pico-8 play session: no input (idle)

[t = 1 s] idle ~1s (no d-pad/buttons)
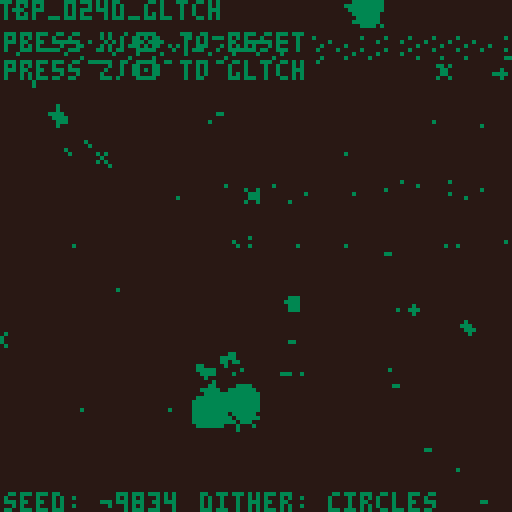
[t = 2 s] idle ~2s (no d-pad/buttons)
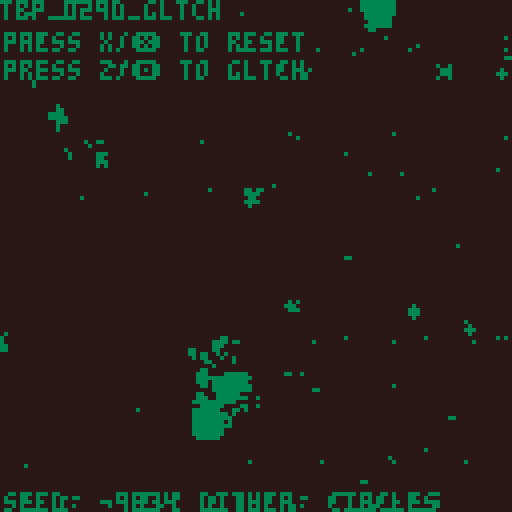
[t = 4 s] idle ~4s (no d-pad/buttons)
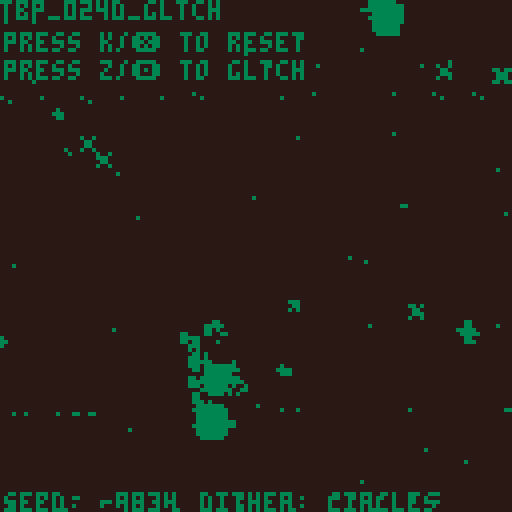
[t = 6 s] idle ~6s (no d-pad/buttons)
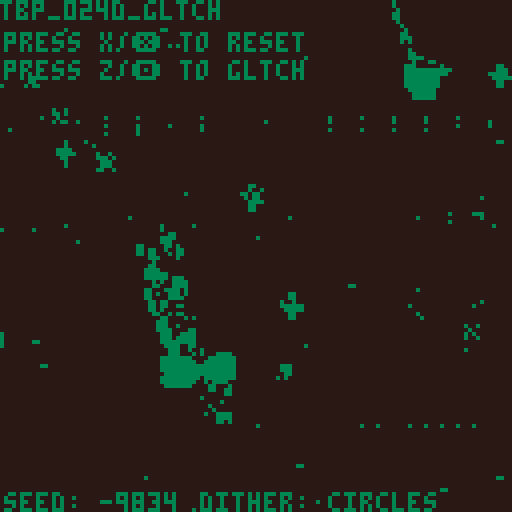
[t = 8 s] idle ~8s (no d-pad/buttons)
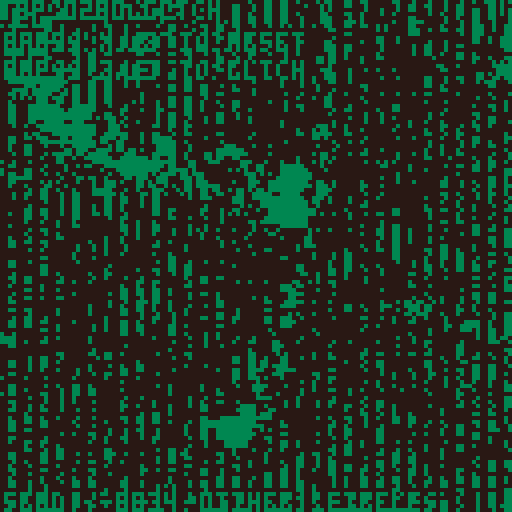

pico-8 cartridge
version 32
__lua__

--init

-- to do: 
-- - a comet that comes by
-- - portals/wormholes
--     - and maybe they transfer gravity

function _init()
 cls()
 
 --camera
 --camera(-64,-64)
 
 happens_once_done = false

 --window stuff
 window_line_counter=1
 window_lines = {}
 -- n_hori_lines = 8
 -- n_vert_lines = 8
 
 -- -- need to declare some fixed
 -- -- points first, will make this
 -- -- a lot easier
 
 -- --outer box
 -- local a={8,8}
 -- local b={120,8}
 -- local c={8, 120}
 -- local d={120,120}

 -- --inner box
 -- local e={24,24}
 -- local f={104,24}
 -- local g={24,104}
 -- local h={104,104}
 
 -- --outer box
 -- add_line(a,b)
 -- add_line(b,d)
 -- add_line(d,c)
 -- add_line(c,a)
 
 -- --inner box
 -- add_line(e,f)
 -- add_line(f,h)
 -- add_line(h,g)
 -- add_line(g,e)
 
 -- --diagonals
 -- add_line(ofst(a, 16, 0), ofst(d, -16, 0))
 -- add_line(ofst(e, -20, 24), ofst(h, 20, -24))


 --alter
 alter_stmt_decay = 0
 alter_effect_decay = 0
 alter_stmt_needed=true
 alter_statement = ""
 alter_stmt_rate = 240
 alter_effect_rate = 60
 alter_pressed = false

 --title
 side = "d"
 alter_title = "gltch"
 alter_num = "024"..side
 title = "tbp_"..alter_num
 title = title.."_"
 title = title..alter_title
 title_needed = true
 title_decay = 600

 --seed
 seed = flr(rnd(-1)) + 1
 l_seeds = {-1675, -20927, 8610}
 p_seeds = {
  -23163, -8963, 25168, 15546,
  -6259, 21150,16012 
 }
 d_seeds = {-9834}
 if side == "l" then
  seed = rnd_choice(l_seeds)
 elseif side == "p" then
  seed = rnd_choice(p_seeds)
 elseif side == "d" then
  seed = rnd_choice(d_seeds)
 end
 srand(seed)

 use_dither = true
 glitch_every_x_sec = 13
 noise_amt = 1.0

 dither_mode = "mixed"
 dither_modes = {
  "mixed",
  "circles", 
  "circfill", 
  "rect"
 } 
 dither_prob = 0.85

 if side == "l" then
  dither_prob = 0.55
  local burn_dither_modes = { 
   "burn_spiral",
   "burn_rect",
   "burn"
  }
  for dm in all(dither_modes) do
   add(burn_dither_modes, dm)
  end
  dither_modes = burn_dither_modes
  dither_mode="burn_spiral"
 elseif side == "p" then
  glitch_every_x_sec = 8
  noise_amt = 1.05
  dither_prob = 0.5
  dither_mode = "rect"
 end

 n_dither_modes = #dither_modes
 alter_dither_i = 1

 --colors 
 cols = {}
 if side == "d" then
  --a-side palette
  local aside_bgs = {0,-16,-15}
  local aside_fgs = {-5,-8,8,11,3}
  local aside_bg = rnd_choice(aside_bgs)
  local aside_fg = rnd_choice(aside_fgs)
  cols["c_background"]   = aside_bg
  cols["c_luna_trail"]   = aside_fg
  cols["c_deimos_vein"]   = aside_fg
  cols["c_deimos_outer"]  = aside_fg
  cols["c_phobos_trail"] = aside_fg
  cols["c_luna_core_1"]  = aside_fg
  cols["c_luna_outer"]   = aside_fg
  cols["c_stars"]        = aside_fg
  cols["c_explosion_1"]  = aside_fg
  cols["c_phobos_vein"]  = aside_fg
  cols["c_phobos_core"]  = aside_fg
  cols["c_deimos_trail"]  = aside_fg
  cols["c_unused"]       = aside_fg
  cols["c_luna_accent"]  = aside_fg
  cols["c_text"]         = aside_fg
  cols["c_phobos_outer"] = aside_fg
 elseif side == "l" then
  -- --b-side palette

  burn_pal = {
   "0", "-16", "-14", 
   "-11", "-3", "13", 
   "6", "7"
  }

  local c_background = tonum(burn_pal[1])
  local c_vein = tonum(burn_pal[2])
  local c_accent = tonum(burn_pal[3])
  local c_unused = tonum(burn_pal[4])
  local c_trail = tonum(burn_pal[5])
  local c_core = tonum(burn_pal[6])
  local c_outer = tonum(burn_pal[7])
  local c_text = tonum(burn_pal[8])

  burn_pal_key = {}
  for i=1,#burn_pal do
   burn_pal_key[burn_pal[i]] = i
  end

  cols["c_background"]   = c_background
  cols["c_luna_trail"]   = c_trail
  cols["c_deimos_vein"]   = c_core
  cols["c_deimos_outer"]  = c_outer
  cols["c_phobos_trail"] = c_trail
  cols["c_luna_core_1"]  = c_core
  cols["c_luna_outer"]   = c_outer
  cols["c_stars"]        = c_text
  cols["c_explosion_1"]  = c_text
  cols["c_phobos_vein"]  = c_core
  cols["c_phobos_core"]  = c_core
  cols["c_deimos_trail"]  = c_trail
  cols["c_unused"]       = c_unused
  cols["c_luna_accent"]  = c_core
  cols["c_text"]         = c_text
  cols["c_phobos_outer"] = c_outer


 elseif side == "p" then
  local cside_bg = -16
  local cside_fg = -8
  local cside_hl = 8

  cols["c_background"]   = cside_bg
  cols["c_luna_trail"]   = cside_fg
  cols["c_deimos_vein"]   = cside_fg
  cols["c_deimos_outer"]  = cside_fg
  cols["c_phobos_trail"] = cside_fg
  cols["c_luna_core_1"]  = cside_fg
  cols["c_luna_outer"]   = cside_fg
  cols["c_stars"]        = cside_fg
  cols["c_explosion_1"]  = cside_fg
  cols["c_phobos_vein"]  = cside_fg
  cols["c_phobos_core"]  = cside_fg
  cols["c_deimos_trail"]  = cside_fg
  cols["c_unused"]       = cside_fg
  cols["c_luna_accent"]  = cside_fg
  cols["c_text"]         = cside_hl
  cols["c_phobos_outer"] = cside_fg
 
 end
 

 og_cols = {}
 og_cols["c_background"]   = 0
 og_cols["c_luna_trail"]   = 1
 og_cols["c_deimos_vein"]   = 2
 og_cols["c_deimos_outer"]  = 3
 og_cols["c_phobos_trail"] = 4
 og_cols["c_luna_core_1"]  = 5
 og_cols["c_luna_outer"]   = 6
 og_cols["c_stars"]        = 7
 og_cols["c_explosion_1"]  = 8
 og_cols["c_phobos_vein"]  = 9
 og_cols["c_phobos_core"]  = 10
 og_cols["c_deimos_trail"]  = 11
 og_cols["c_unused"]       = 12
 og_cols["c_luna_accent"]  = 13
 og_cols["c_text"]         = 14
 og_cols["c_phobos_outer"] = 15

 cmap_new_old = {}
 cmap_old_new = {}
 local counter = 0
 for name, col in pairs(og_cols) do
  cmap_new_old[tostring(cols[name])] = tostring(og_cols[name])
  cmap_old_new[tostring(og_cols[name])] = tostring(cols[name])
  counter+=1
 end

 if rand_sign() == 1 then
  gods_eye_view = true
 else
  gods_eye_view = false
  if side == "p" then
   gods_eye_view = true
  end
 end
 -- gods_eye_view = true
 mono_palette = 1
 cam_smooth_factor = 60
 cam_xy = {0,0}


 --physics
 collision_distance = 1.99
 rad_o_g = 1.5
 --speed and force limits
	min_speed = -100.0
	max_speed = 100.0
	min_force = 0.005
	max_force = 1000.0

 --reset timer
 reset_timer=8
 reset_needed=false

 --use for periiodic cls
 blank_timer_max=120
 blank_timer=blank_timer_max

 --trail parameters
 snapshot_rate=4
 snapshot_timer=snapshot_rate
 trail_length=40
 trails = {} --the dead trails


 if side == "l" then
  snapshot_rate=16000
  trail_length=1
 elseif side == "p" then
  snapshot_rate=2
  snapshot_timer=snapshot_rate
  trail_length=50
 end
	
	--keep planets in here
	planets = {}

 --for aligning the planets
 local x_sign = rand_sign()
 local y_sign = rand_sign()

 
 --define planets here
 phobos = {
  name="phobos",
    x=rnd(128) * 1.0,
    y=rnd(128) * 1.0,
    --x=-64,
    --y=30,
    old_x=0.0,
    old_y=0.0,
    m=15.0,
    vx=rnd(0.2) * x_sign,
    vy=rnd(1.0)+0.2 * y_sign,
    ix=0,
    iy=0,
    offscreen=false,
    history={},
    crashed=false,
    sprite_main=2,
    sprite_offscreen=18,
    sprite_trail=34,
    spr_range_x=1,
    spr_range_y=1
 }
 planets["phobos"] = phobos
	
 deimos = {
  name="deimos",
  x=rnd(128) * 1.0,
  y=rnd(128) * 1.0,
  old_x=0.0,
  old_y=0.0,
  m=15.0,
  vx=rnd(0.2) * x_sign,
  vy=rnd(0.1)+0.1 * y_sign,
  ix=0,
  iy=0,
  offscreen=false,
  history={},
  crashed=false,
  sprite_main=4,
  sprite_offscreen=20,
  sprite_trail=36,
  spr_range_x=1,
  spr_range_y=1
 }
 planets["deimos"] = deimos

 luna = {
  name="luna",
   x=rnd(64),
   y=rnd(64) * rand_sign(),
   old_x=0.0,
   old_y=0.0,
   m=15.0,
   vx=rnd(1.2) * x_sign,
   vy=rnd(0.2)+0.2 * y_sign,
   ix=0,
   iy=0,
   offscreen=false,
   history={},
   crashed=false,
   sprite_main=1,
   sprite_offscreen=17,
   sprite_trail=33,
   spr_range_x=1,
   spr_range_y=1
 }
 planets["luna"] = luna
	
	-- premake the double planets
	big_planets = {}
	phobosdeimos = {
	 name="phobosdeimos",
 	x=rnd(64) + 64,
  y=luna.y * rand_sign() + 30 * rand_sign(),
  old_x=0.0,
  old_y=0.0,
 	m=28.0,
  vx=rnd(0.2) * rand_sign(),
  vy=rnd(1.1)+0.1 * rand_sign(),
  ix=0,
	 iy=0,
	 offscreen=false,
	 history={},
	 crashed=false,
	 sprite_main=42,
	 sprite_offscreen=nil,
	 sprite_trail=39,
	 spr_range_x=2,
	 spr_range_y=2
	}
	
 -- planets["phobosdeimos"] = phobosdeimos
	big_planets["phobosdeimos"] = phobosdeimos
	
	phobosluna = {
	 name="phobosluna",
 	x=rnd(128) * 1.0,
  y=rnd(128) * 1.0,
  old_x=0.0,
  old_y=0.0,
 	m=28.0,
 	vx=0,
	 vy=0, 
  ix=0,
	 iy=0,
	 offscreen=false,
	 history={},
	 crashed=false,
	 sprite_main=40,
	 sprite_offscreen=nil,
	 sprite_trail=55,
	 spr_range_x=2,
	 spr_range_y=2
	}
	big_planets["phobosluna"] = phobosluna
 -- planets["phobosluna"] = phobosluna

	deimosluna = {
	 name="deimosluna",
 	x=rnd(128) * 1.0,
  y=rnd(128) * 1.0,
  old_x=0.0,
  old_y=0.0,
 	m=28.0,
 	vx=0,
	 vy=0, 
  ix=0,
	 iy=0,
	 offscreen=false,
	 history={},
	 crashed=false,
	 sprite_main=44,
	 sprite_offscreen=nil,
	 sprite_trail=23,
	 spr_range_x=2,
	 spr_range_y=2
	}
	big_planets["deimosluna"] = deimosluna
 -- planets["deimosluna"] = deimosluna
	
	double_planet_names = {
	 "deimosluna",
	 "phobosluna",
	 "phobosdeimos"
	}
	
	behemoth = {
	 name="behemoth",
 	x=0.0,
  y=0.0,
  old_x=0.0,
  old_y=0.0,
 	m=55.0,
 	vx=0,
	 vy=0,	 
  ix=0,
	 iy=0,
	 offscreen=false,
	 history={},
	 crashed=false,
	 sprite_main=81,
	 sprite_offscreen=nil,
	 sprite_trail=64,
	 spr_range_x=2,
	 spr_range_y=2
	}
 
	-- list of places to explode
	explosions = {}
	exp_spr_offset = 23
	exp_decay_rate = 5
	

 --average positions
 first_avg = t
 sx = 0.0
	sy = 0.0
	delta_sx = 0.0
	delta_sy = 0.0
	get_avg_change()	


 -- now some stars
 n_stars = 16
 star_spr_offset = 5
 star_spr_max = 11
 star_decay_rate = 15
 stars = {}
 for i=n_stars,1,-1 do
  add(stars, generate_star())
 end

end
-->8
--move

function move_planet(p)
	
	for name2, p2 in pairs(planets) do

 	local dist=0

 	if not(p2==p) and not p.crashed then
 		--calculate distance
 		dist=approx_dist(p2.old_x-p.old_x,p2.old_y-p.old_y)
 		-- calc crash here
 		if dist < collision_distance then
 		 p.crashed = true
 		 p2.crashed = true
 		 
 		 exp1 = {}
 		 exp1["x"] = p.x
 		 exp1["y"] = p.y
 		 exp1["t"] = 1
 		 exp1["decay_rate"] = exp_decay_rate
 		 add(explosions, exp1)
 		 
 		 exp2 = {}
 		 exp2["x"] = p.x
 		 exp2["y"] = p.y
 		 exp2["t"] = 1
 		 exp2["decay_rate"] = exp_decay_rate
 		 add(explosions, exp2)
 		 
 		 --get avg speed+pos of 
 		 --two crashed planets
 		 local avgx = (p.old_x + p2.old_x) / 2
 		 local avgy = (p.old_y + p2.old_y) / 2
 		 local avgvx = (p.vx + p2.vx) / 2
 		 local avgvy = (p.vy + p2.vy) / 2
 		 
 		 local newname1 = p.name..p2.name
 		 local newname2 = p2.name..p.name
 		 local names = {newname1, newname2}
    
    local behemoth_check = false
    for name in all(double_planet_names) do
     if p.name == name then
      behemoth_check = true
      break
     elseif p2.name == name then
      behemoth_check = true
     end
    end
    
    if behemoth_check then
     bp = behemoth
     bp.x = avgx
     bp.y = avgy
     bp.vx = avgvx
     bp.vy = avgvy
     planets[bp.name] = bp
    else
     for name in all(names) do
      if big_planets[name] then
       bp = big_planets[name]
       bp.x = avgx
       bp.y = avgy
       bp.vx = avgvx
       bp.vy = avgvy
       planets[bp.name] = bp
      end
     end
    end 		 
 		 
 		 --remove crashed planets
 		 planets[p.name] = nil
 		 planets[p2.name] = nil
 		 
 		 --utilize trails list
 		 --to keep trails
				add(trails, get_trail(p))
				add(trails, get_trail(p2))
 		 break
 		end

   -- planets are not crashed, keep moving

 		--get direction of force vec
 		xdist = (p2.old_x-p.old_x)/dist * -1
 		ydist = (p2.old_y-p.old_y)/dist * -1
 		
 		--compute force of g per p
 		force = ((p.m * p2.m * (6.67*10^-3)) / dist^rad_o_g)
  	force = min(force, max_force)
  	force = max(force, min_force)
 		
   -- --euler
   --get componants of force
 		p.vx = p.vx - force * xdist
 		p.vy = p.vy - force * ydist
  end

 end
 	
 --speed limits
 p.vx = max(min_speed, p.vx)
 p.vx = min(p.vx, max_speed)
 p.vy = max(min_speed, p.vy)
 p.vy = min(p.vy, max_speed)
 
 --actually move
 p.x += p.vx 
 p.y += p.vy

end


-->8
--draw

function _draw()
 
 --display
 if use_dither then
  dither(dither_mode)
 end

 camera(cam_xy[1]-64,cam_xy[2]-64)

 for i=#stars,1,-1 do
  draw_star(stars[i])
  --move stars
  stars[i].x += delta_sx
  stars[i].y += delta_sy
 end

 --if dreaming then
 --trail of crashed planets
 for trail in all(trails) do
  draw_trail(trail)
  deli(trail.history, 1)
 end
 --end

 --if dreaming then
  --trail of live planets
 for name, p in pairs(planets) do
  draw_trail(p)
 end
 --end


 --if dreaming then
  --lines	
 wl = window_lines
 for wl_i=#wl,1,-1 do
  line(
   wl[wl_i][1]+sx-64,
   wl[wl_i][2]+sy-64,
   wl[wl_i][3]+sx-64,
   wl[wl_i][4]+sy-64
   )
 end
 --end

 --planets	
 for name, p in pairs(planets) do
  draw_planet(p)
 end

 --explosions
 for i,exp in ipairs(explosions) do
  if exp.t > 7 then
   deli(explosions, i)
  else
   draw_explosion(exp)
  end
 end

 draw_noise(noise_amt)
 draw_glitch(glitch_every_x_sec)

 --title screen
 if title_needed then
  print(title, sx-63, sy-63, og_cols["c_background"])
  print(title, sx-64, sy-64, og_cols["c_text"])

  print('press x/❎ to reset', sx-64, sy-57, og_cols["c_background"])
  print('press x/❎ to reset', sx-63, sy-56, og_cols["c_text"])
  local at = alter_title
  print('press z/🅾️ to '..at, sx-64, sy-50, og_cols["c_background"])
  print('press z/🅾️ to '..at, sx-63, sy-49, og_cols["c_text"])
  print('seed: '..tostring(seed), sx-64, sy+58, og_cols["c_background"])
  print('seed: '..tostring(seed), sx-63, sy+59, og_cols["c_text"])
 end

 if alter_stmt_needed then
  print(alter_statement, sx-15, sy+58, og_cols["c_background"])
  print(alter_statement, sx-14, sy+59, og_cols["c_text"])
  print('seed: '..tostring(seed), sx-64, sy+58, og_cols["c_background"])
  print('seed: '..tostring(seed), sx-63, sy+59, og_cols["c_text"])
 end

--end draw()
end

function draw_planet(p)
	spr(
	 p.sprite_main,
	 p.x, p.y,
	 p.spr_range_x,
	 p.spr_range_y)
end

function draw_trail(p)
	-- now draw the trail
	for i=#p.history,1,-1 do
	 spr(p.sprite_trail,
	 p.history[i]["x"], 
	 p.history[i]["y"])
	end
end

function draw_explosion(e)
 spr(
  (e.t+exp_spr_offset),
  e.x,
  e.y
 )
 if e.decay_rate < 0 then
  e.t+=1
  e.decay_rate = exp_decay_rate
 else
  e.decay_rate -= 1
 end
end

function draw_star(s)
 spr(
  s.sprite,
  s.x,
  s.y
 )
 s.twinkle_rate -= 1
 if s.twinkle_rate < 0 then
  s.twinkle_rate = star_decay_rate
  s.sprite = (rnd(star_spr_max-star_spr_offset)+star_spr_offset)
 end
 
end
-->8
--update

function _update60()

 if not happens_once_done then
  alter_colors()
  happens_once_done = true
 end



 --relative motion fix
 if not gods_eye_view then
  for name, p in pairs(planets) do
   p.x -= sx+64
   p.y -= sy+64
  end
 end

 --are they too far?
 local x_too_far = false
 local y_too_far = false
 for name, p in pairs(planets) do
  if p.x > 15000 then
   x_too_far = true
  end
  if p.y > 15000 then
   y_too_far = true
  end
 end
 
 if x_too_far then
  for name, p in pairs(planets) do
   p.x = -p.x
  end
 end

 if y_too_far then
  for name, p in pairs(planets) do
   p.y = -p.y
  end
 end


 --title
 title_decay -= 1
 if title_decay < 0 then
  title_needed = false
 end

	--used for periodic cls
	--only needed if main cls
	--is commented out
	blank_timer-=1
	if blank_timer<0 then 
		blank_timer=blank_timer_max 
		-- alter_colors()
  --cls()
	end

 --trail timing
	local rec_snapshots=false
 snapshot_timer-=1
 if snapshot_timer<0 then
   snapshot_timer=snapshot_rate
   rec_snapshots=true
 end
	
	--avg position is needed in
	--order to move the planets
	--ie. do this first
	get_avg_change()	
	
 for name, p in pairs(planets) do
  p.old_x = p.x
  p.old_y = p.y
 end

	--actually move the planets
	for name, p in pairs(planets) do
	 move_planet(p)
	 --offscreen_check(p)
	 if rec_snapshots then
    record_snapshot(p)
  end
	end
	
	--alter logic
 if alter_stmt_decay < 0 then
	 local as = alter_stmt_rate
	 alter_stmt_decay = as
	 alter_stmt_needed=false
	end
 
 if alter_pressed then
  if alter_effect_decay<0 then
   local aer=alter_effect_rate
   alter_effect_decay=aer
   alter_pressed = false
   alter_dither()
  end
  alter_stmt_needed=true
	end
	
	alter_effect_decay-=1	 
	alter_stmt_decay-=1
	
	--controls
	if btn(0) then
	 reset_needed=true
	end 
	
	if btn(1) then
	 reset_needed=true
	end 
	
	if btn(2) then
  reset_needed=true
	end 
	
	if btn(3) then
  reset_needed=true
	end 
	
	if btn(4) then
	 --z/🅾️ button
	 alter_pressed = true
  alter_stmt_needed = true
 else
  alter_pressed = false
	end 
	
	if btn(5) then
  reset_needed=true
	end 
	
	if reset_needed then
	 if reset_timer < 0 then
	   run()
	 end
	 reset_timer -= 1
	end
	
end
	
-->8
--functions

function get_avg_change()
 
	local avg_x = {}
	local avg_y = {}
	if first_avg then
	 old_sx = 0.0
	 old_sy = 0.0
	else
	 old_sx = sx
	 old_sy = sy
	end
	sx=0.0
	sy=0.0
	for name, p in pairs(planets) do
		add(avg_x, p.x)
		add(avg_y, p.y)
		sx += p.x
		sy += p.y
	end
	sx = sx / #avg_x
	sy = sy / #avg_y
	
 if first_avg then 
	 delta_sx = 0.0
	 delta_sy = 0.0
	else
	 delta_sx = sx-old_sx
	 delta_sy = sy-old_sy
	end

 -- lets try making this a moving average
 cam_xy[1] = sx - (delta_sx / cam_smooth_factor)
 cam_xy[2] = sy - (delta_sy / cam_smooth_factor)
	
	first_avg = false
	
end

function tostring(any)
    if type(any)=="function" then 
        return "function" 
    end
    if any==nil then 
        return "nil" 
    end
    if type(any)=="string" then
        return any
    end
    if type(any)=="boolean" then
        if any then return "true" end
        return "false"
    end
    if type(any)=="table" then
        local str = "{ "
        for k,v in pairs(any) do
            str=str..tostring(k).."->"..tostring(v).." "
        end
        return str.."}"
    end
    if type(any)=="number" then
        return ""..any
    end
    return "unkown" -- should never show
end

function offscreen_check(p)
	if p.x < 0 then 
		p.ix = 0
		p.offscreen = true
	end
	if p.y < 0 then 
		p.iy = 0
		p.offscreen = true
	end
	if p.x > 127 then 
		p.ix = 126
		p.offscreen = true
	end
	if p.y > 127 then 
		p.iy = 126
		p.offscreen = true
	end
	if (0 <= p.x) and (p.x <= 127) then
		p.ix = p.x
	end
	if (0 <= p.y) and (p.y <= 127) then
		p.iy = p.y
	end
	if (0 <= p.x) and (p.x <= 127) and (0 <= p.y) and (p.y <= 127) then
		p.offscreen = false
	end
end

function pythag(a,b)
	return sqrt(a^2+b^2)
end

function approx_dist(dx,dy)
 local maskx,masky=dx>>31,dy>>31
 local a0,b0=(dx+maskx)^^maskx,(dy+masky)^^masky
 if a0>b0 then
  return a0*0.9609+b0*0.3984
 end
 return b0*0.9609+a0*0.3984
end

function record_snapshot(p)
 add(p.history, {x=p.x, y=p.y})
 if #p.history > trail_length then
  deli(p.history, 1)
 end
end

function generate_star()
 local star = {}
 star["sprite"]=(rnd(star_spr_max-star_spr_offset)+star_spr_offset)
 star["x"]=sx - (rnd(64) * rand_sign()) - 5
	star["y"]=sy - (rnd(64) * rand_sign())
	star["twinkle_rate"]=star_decay_rate
 return(star)
end

function get_trail(p)
 local trail = {}
 trail.history=p.history
 trail.sprite_trail=p.sprite_trail
 return(trail)
end

function rand_sign()
 local coin_toss = rnd(1)
 if coin_toss >= 0.5 then
  factor = -1
 else
  factor = 1
 end
 return(factor)
end

function add_line(a,b)
 local x1 = a[1]
 local x2 = b[1]
 local y1 = a[2]
 local y2 = b[2]
 add(
   window_lines, {x1,y1,x2,y2}
 )
end

function ofst(a, x, y)
 --offset a point
 local b={a[1]+x, a[2]+y}
 return(b)
end


function draw_noise(amt)
    for i=0,amt*amt*amt do
        poke(
            0x6000+rnd(0x2000),
            peek(rnd(0x7fff)))
        poke(
            0x6000+rnd(0x2000),
            rnd(0xff))
    end
end

function draw_glitch(gr)
    local on=(t()*4.0)%gr<0.1
    gso=on and 0 or rnd(0x1fff)\1
    gln=on and 0x1ffe or rnd(0x1fff-gso)\16
    for a=0x6000+gso,0x6000+gso+gln,rnd(16)\1 do
        poke(a,peek(a+2),peek(a-1)+(rnd(3)))
    end
end

function rnd_choice(itr)
 local i = flr(rnd(#itr)) + 1
 return(itr[i])
end

function vfx_smoothing()
 local pixel = rnd_pixel()
 c=abs(pget(pixel.x,pixel.y)-1) 
end

function rnd_pixel()
 local px_x = (rnd(128) - 64) + (rand_sign() * sx)
 local px_y = (rnd(128) - 64) + (rand_sign() * sy)
 local pixel = {
  x=px_x,
  y=px_y
 }
 return(pixel)
end

function dither(dm)
 if dm == "mixed" then
  dither(rnd_choice(dither_modes))
 elseif dm == "cls" then
  cls()
 elseif dm == "circles" then
  for i=1,6 do 
   local fudge_x = (flr(rnd(4)) + 1) * rand_sign()
   local fudge_y = (flr(rnd(4)) + 1) * rand_sign()
   --skip some nunber (12) pixels
   for x=128+fudge_x,0,-12 do
    for y=128+fudge_y,0,-12 do
     local pxl = rnd_pixel()
     if rnd(1) > dither_prob then
      circ(pxl.x,pxl.y,16,bg_color)
     end
    end
   end
  end
 elseif dm == "circfill" then
  for i=1,6 do 
   local fudge_x = (flr(rnd(4)) + 1) * rand_sign()
   local fudge_y = (flr(rnd(4)) + 1) * rand_sign()
   --skip some nunber (12) pixels
   for x=128+fudge_x,0,-12 do
    for y=128+fudge_y,0,-12 do
     local pxl = rnd_pixel()
     if rnd(1) > dither_prob then
      circfill(pxl.x,pxl.y,4,bg_color)
     end
    end
   end
  end
 elseif dm == "rect" then
  for i=1,6 do 
   local fudge_x = (flr(rnd(4)) + 1) * rand_sign()
   local fudge_y = (flr(rnd(4)) + 1) * rand_sign()
   --skip some nunber (12) pixels
   for x=128+fudge_x,0,-12 do
    for y=128+fudge_y,0,-12 do
     local pxl = rnd_pixel()
     if rnd(1) > dither_prob then
      rect(pxl.x-1,pxl.y-1,pxl.x+1,pxl.y+1,bg_color)
     end
    end
   end
  end
 elseif dm == "burn_spiral" then
  for i=500,1,-1 do
   local pxl = rnd_pixel()
   c=pget(pxl.x,pxl.y)
   circ(pxl.x,pxl.y,2,burn(c))
  end
 elseif dm == "burn" then
  for i=1,4 do 
   local fudge_x = (flr(rnd(4)) + 1) * rand_sign()
   local fudge_y = (flr(rnd(4)) + 1) * rand_sign()
   --skip some nunber (12) pixels
   for x=128+fudge_x,0,-12 do
    for y=128+fudge_y,0,-12 do
     local pxl = rnd_pixel()
      c=pget(pxl.x,pxl.y)
      circ(pxl.x,pxl.y,1,burn(c))
    end
   end
  end
 elseif dm == "burn_rect" then
  for i=1,4 do 
   local fudge_x = (flr(rnd(4)) + 1) * rand_sign()
   local fudge_y = (flr(rnd(4)) + 1) * rand_sign()
   --skip some nunber (12) pixels
   for x=128+fudge_x,0,-12 do
    for y=128+fudge_y,0,-12 do
     local pxl = rnd_pixel()
      c=pget(pxl.x,pxl.y)
      rect(pxl.x-1,pxl.y-1,pxl.x+1,pxl.y+1,burn(c))
    end
   end
  end
 end
end

function burn(c)
 --given og color
 --get new color
 --printh(c)
 local real_c = cmap_old_new[tostring(c)]
 --given new color
 --get gradient pos
 --printh(real_c)
 --printh(burn_pal_key[real_c])
 local grad_i = burn_pal_key[real_c]
 --printh(grad_i)
 --given gradient, get new color to use
 local new_real_c = burn_pal[max(grad_i-1, 1)] 
 --now convert back to
 --color needed for pset
 local new_c = tonum(cmap_new_old[new_real_c])
 return(new_c)
end

function burn_loop(c)
 --given og color
 --get new color
 --printh(c)
 local real_c = cmap_old_new[tostring(c)]
 --given new color
 --get gradient pos
 --printh(real_c)
 --printh(burn_pal_key[real_c])
 local grad_i = burn_pal_key[real_c]
 --printh(grad_i)
 --given gradient, get new color to use
 if grad_i == 1 then
  grad_i = #burn_pal_key
 end
 local new_real_c = burn_pal[grad_i-1] 
 --now convert back to
 --color needed for pset
 local new_c = tonum(cmap_new_old[new_real_c])
 return(new_c)
end


-->8
--alter

--018
function inc_min_force()
 min_force = min_force * 1.01
 text = "min_force increased to "
 alter_statement = text..tostring(min_force)
end

--019
function inc_rad_o_g(r)
 local new_rad = nil
 if alter_effect_decay<0 then
  if r == 6 then
   new_rad = 1
  else
   new_rad = r+1
  end
 else
  new_rad = r
 end
 text="rad^█_of_grav● = "
 alter_statement = text..new_rad
 return new_rad
end

--020
function alter_stars()
 add(stars, generate_star())
 text="number of stars = "
 alter_statement = text..tostring(#stars)
end

--021
dreaming = true
function alter_dream()
 dreaming = not dreaming
 if dreaming then
  alter_statement = "dream"
 else
  alter_statement = "awake"
 end
end

--022
function alter_colors()
 --define custom palette
 for name, col in pairs(cols) do
  pal(og_cols[name], cols[name], 1)
 end
end

--000
function alter_cls()
 alter_clear = not alter_clear
end

--023
function alter_frame()
 gods_eye_view = not gods_eye_view
 for name, p in pairs(planets) do
  p.history = {}
 end
 trails = {}
end

--024
function alter_dither()
 local old_dither_mode = dither_mode
 
 while dither_mode == old_dither_mode do
  dither_mode = dither_modes[alter_dither_i]
  alter_dither_i += 1
  if alter_dither_i > n_dither_modes then
   alter_dither_i = 1
  end
 end 
 text="dither: "
 alter_statement = text..dither_mode
end
__gfx__
000000000666d600000ffff088888888033333300000000000000000000000000000000000000000000000000000000000000000000000000000000000000000
000000006666d6660fff99ff80088008332223330000000000000000000000000000000000000000000700000000000000000000000000000000000000000000
00700700665555560ffff99f80088008332322230000000000700700000000000007000000707000000700000000700000000000000000000000000000000000
000770006556d656ff9aaa9f88888888332333330000000000077000000700000077700000070000077770000077770000000000000000000000000000000000
000770006655d556ffaaaaff88888888323333230000700000077000000070000007000000707000007777000007700000000000000000000000000000000000
0070070066d555600faa99f080088008333223230000000000700700000000000000000000000000000700000000700000000000000000000000000000000000
0000000006d65d600ff99ff080088008332323330000000000000000000000000000000000000000000700000000000000000000000000000000000000000000
000000000666666000ffff0088888888033333300000000000000000000000000000000000000000000000000000000000000000000000000000000000000000
0000000066000000aa00000000000000330000000000000000000000000000000000000000000000090000000908888a0908888a0900888a0900088a00000000
0000000066000000aa00000000000000330000000000000000000000000000000000000000a00a0000a99a9088a99a9a88a99a9a88a09a900000900000000000
000000000000000000000000000000000000000000000000000000000000000000000000000a0000099909000999080a0990080a090008000900080000000000
00000000000000000000000000000000000000000000000000000000000000000007700000a77a0000a79a9000a79a8000000080000000000000000000000000
0000000000000000000000000000000000000000000000000000000000000000000770000a077a0009097a00a8097a80a8000080a80000000000000000000000
00000000000000000000000000000000000000000000000000000000000000000000000000a0000000a90990a8a90980a8a00080a80000000000000000000000
00000000000000000000000000000000000000000000000000000000000000530000000000000a0009000a09a8998898a8998898a80080980800000800000000
0000000000000000000000000000000000000000000000000000000000000026000000000000000000090000a8a8988aa8a8988aa800908a0000000a00000000
00000000000000000000000000000000000000000000000000000000000000000000000000000000000000000000000000000000000000000000000000000000
00000000000000000000000000000000000000000000000000000000000000000000000000000000000000000000000000000000000000000000000000000000
00000000000000000000000000000000000000000000000000000000000000000000055695000000000000032000000000000000000000000000000000000000
00000000000110000004400000000000000bb000000000000000000000000000000059a99650000000000032a330000000000066600000000000000000000000
00000000000110000004400000000000000bb000000000000000000000000000000666d69ffff00000000fff393330000003333366d600000000000000000000
000000000000000000000000000000000000000000000000000000000000000006666699ff99ff00000fff99922333000033225566d666000000000000000000
000000000000000000000000000000000000000000000000000000000000009305565955f5699f00000fff292aa2230000332522555555000000000000000000
000000000000000000000000000000000000000000000000000000000000002a065599aa66aa9f0000ff9332a333330000332d6653d256000000000000000000
0000000000000000000000000000000000000000000000000000000000000000066655d5aaaaff0000ffa2233a33230000323d63323556000000000000000000
00000000000000000000000000000000000000000000000000000000000000000066d59a6599f000000faa99322323000023322dd52560000000000000000000
00000000000000000000000000000000000000000000000000000000000000000006d95df95ff000000ff93f9323330000333325d25d60000000000000000000
0000000000000000000000000000000000000000000000000000000000000000000666669fff00000000ffff23333000000323d5626660000000000000000000
00000000000000000000000000000000000000000000000000000000000000000006056966000000000000a99930000000000033300000000000000000000000
0000000000000000000000000000000000000000000000000000000000000000000000066000000000000033a230000000000000000000000000000000000000
000000000000000000000000000000000000000000000000000000000000006a0000000000000000000000000000000000000000000000000000000000000000
00000000000000000000000000000000000000000000000000000000000000950000000000000000000000000000000000000000000000000000000000000000
00000000000000000000000000000000000000000000000000000000000000000000000000000000000000000000000000000000000000000000000000000000
00000000000000000000000000000000000000000000000000000000000000000000000000000000000000000000000000000000000000000000000000000000
00000000000000000000000000000000000000000000000000000000000000000000000000000000000000000000000000000000000000000000000000000000
00036000000000000000000000000000000000000000000000000000000000000000000000000000000000000000000000000000000000000000000000000000
00059000000000000000000000000000000000000000000000000000000000000000000000000000000000000000000000000000000000000000000000000000
00000000000000000000000000000000000000000000000000000000000000000000000000000000000000000000000000000000000000000000000000000000
00000000000000000000000000000000000000000000000000000000000000000000000000000000000000000000000000000000000000000000000000000000
00000000000000000000000000000000000000000000000000000000000000000000000000000000000000000000000000000000000000000000000000000000
00000000000066600320000000000000000000000000000000000000000000000000000000000000000000000000000000000000000000000000000000000000
0000000003333366d2a3300000000000000000000000000000000000000000000000000000000000000000000000000000000000000000000000000000000000
0000000003225566df39333000000000000000000000000000000000000000000000000000000000000000000000000000000000000000000000000000000000
00000003532522555992233300000000000000000000000000000000000000000000000000000000000000000000000000000000000000000000000000000000
00000003632d6653d92aa22300000000000000000000000000000000000000000000000000000000000000000000000000000000000000000000000000000000
00000003523d633232a3333300000000000000000000000000000000000000000000000000000000000000000000000000000000000000000000000000000000
0000000363322dd5233a332300000000000000000000000000000000000000000000000000000000000000000000000000000000000000000000000000000000
000000026666699ff92aa22300000000000000000000000000000000000000000000000000000000000000000000000000000000000000000000000000000000
000000065565955f52a3333300000000000000000000000000000000000000000000000000000000000000000000000000000000000000000000000000000000
0000000565599aa6633a332300000000000000000000000000000000000000000000000000000000000000000000000000000000000000000000000000000000
0000000656655d5aa932232300000000000000000000000000000000000000000000000000000000000000000000000000000000000000000000000000000000
00000006066d59a65f93233300000000000000000000000000000000000000000000000000000000000000000000000000000000000000000000000000000000
00000000006d95df9f23333000000000000000000000000000000000000000000000000000000000000000000000000000000000000000000000000000000000
0000000000666669f999300000000000000000000000000000000000000000000000000000000000000000000000000000000000000000000000000000000000
000000000060569663a2300000000000000000000000000000000000000000000000000000000000000000000000000000000000000000000000000000000000
__map__
0303030303030303000000000000000000000000000000000000000000000000000000000000000000000000000000000000000000000000000000000000000000000000000000000000000000000000000000000000000000000000000000000000000000000000000000000000000000000000000000000000000000000000
0303030303030303000000000000000000000000000000000000000000000000000000000000000000000000000000000000000000000000000000000000000000000000000000000000000000000000000000000000000000000000000000000000000000000000000000000000000000000000000000000000000000000000
0303030303030303000000000000000000000000000000000000000000000000000000000000000000000000000000000000000000000000000000000000000000000000000000000000000000000000000000000000000000000000000000000000000000000000000000000000000000000000000000000000000000000000
0303030303030303000000000000000000000000000000000000000000000000000000000000000000000000000000000000000000000000000000000000000000000000000000000000000000000000000000000000000000000000000000000000000000000000000000000000000000000000000000000000000000000000
0303030303030303000000000000000000000000000000000000000000000000000000000000000000000000000000000000000000000000000000000000000000000000000000000000000000000000000000000000000000000000000000000000000000000000000000000000000000000000000000000000000000000000
0303030303030303000000000000000000000000000000000000000000000000000000000000000000000000000000000000000000000000000000000000000000000000000000000000000000000000000000000000000000000000000000000000000000000000000000000000000000000000000000000000000000000000
0303030303030303000000000000000000000000000000000000000000000000000000000000000000000000000000000000000000000000000000000000000000000000000000000000000000000000000000000000000000000000000000000000000000000000000000000000000000000000000000000000000000000000
0303030303030303000000000000000000000000000000000000000000000000000000000000000000000000000000000000000000000000000000000000000000000000000000000000000000000000000000000000000000000000000000000000000000000000000000000000000000000000000000000000000000000000
